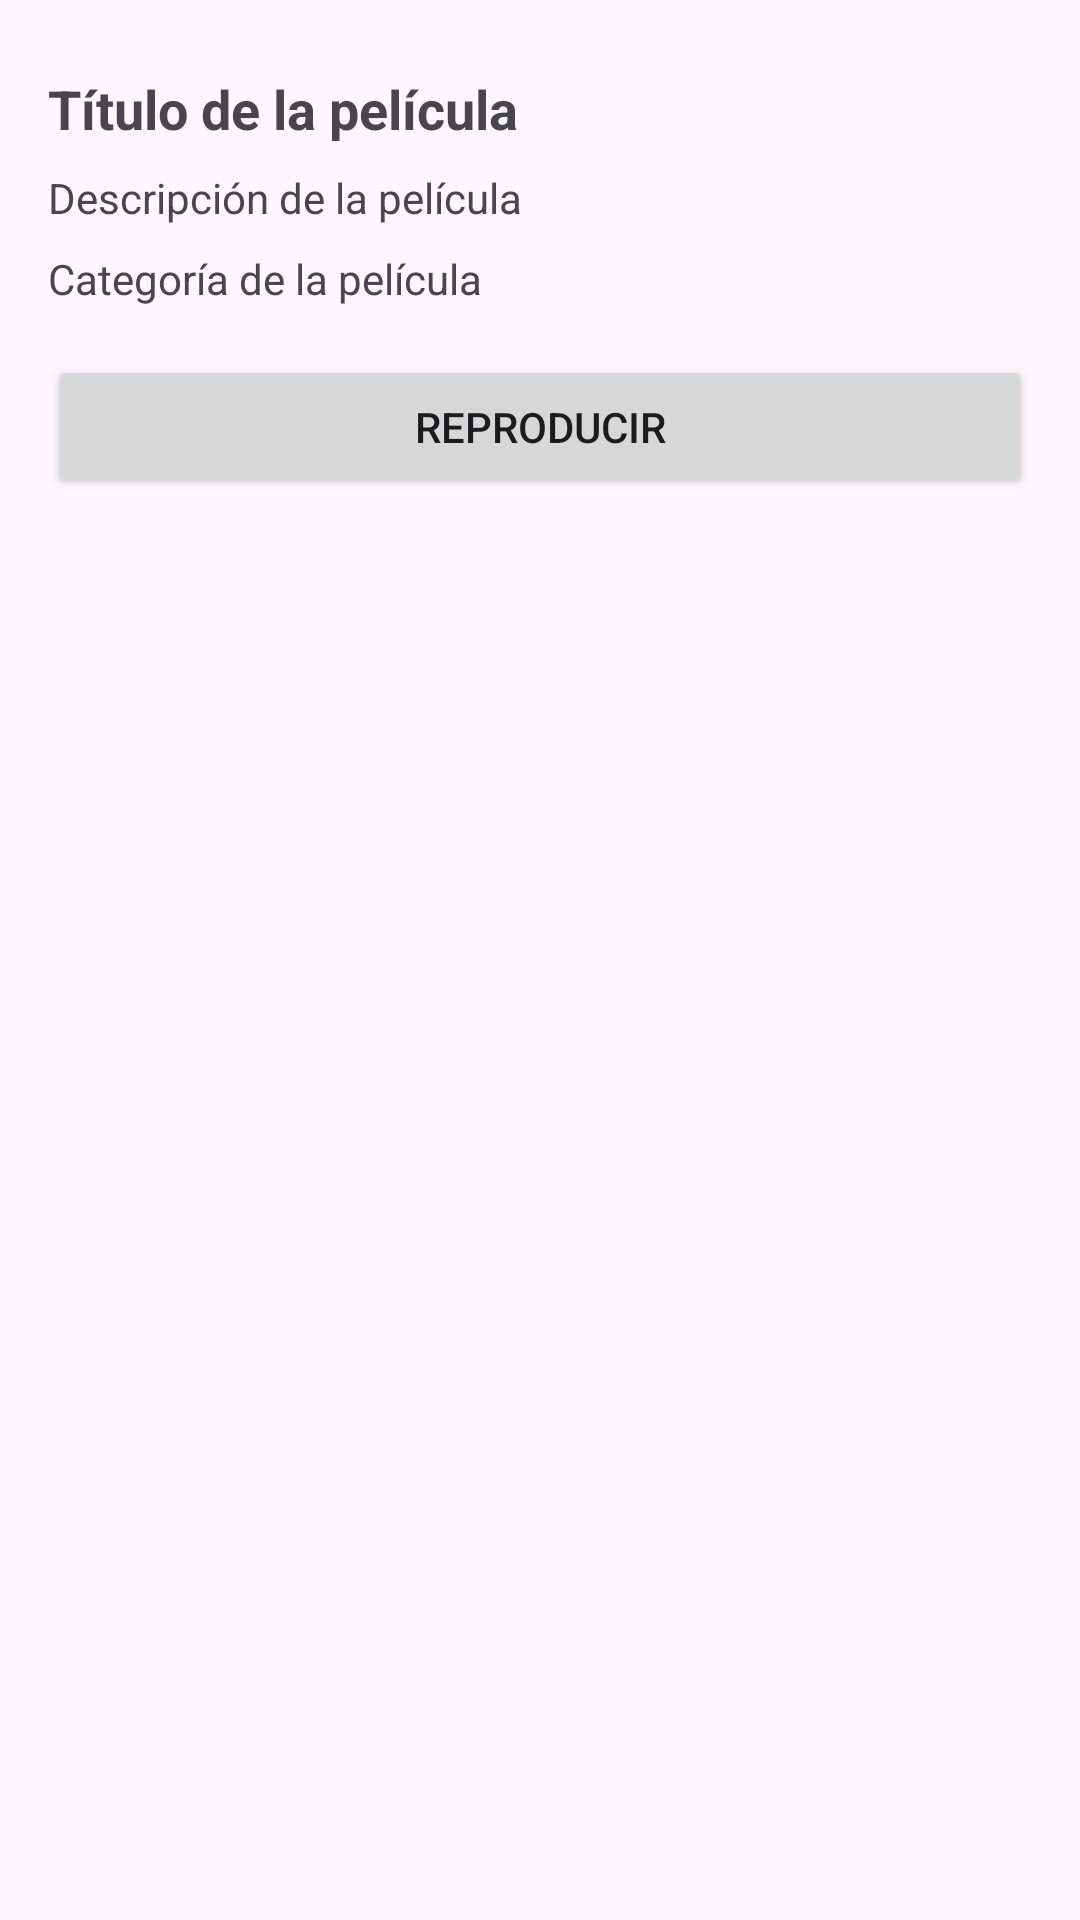

Reconstruct the res/layout file that produces this screen, plus the resources it refers to.
<!-- AndroidManifest.xml: application theme Theme.FIC -->
<!-- res/layout/bottom_sheet_detalles.xml -->
<LinearLayout
    xmlns:android="http://schemas.android.com/apk/res/android"
    android:layout_width="match_parent"
    android:layout_height="wrap_content"
    android:orientation="vertical"
    android:padding="16dp">

    <ImageView
        android:id="@+id/iv_banner"
        android:layout_width="match_parent"
        android:layout_height="wrap_content"
        android:adjustViewBounds="true"
        android:scaleType="centerCrop"
        android:src="@drawable/banner" />

    <TextView
        android:id="@+id/tv_titulo"
        android:layout_width="match_parent"
        android:layout_height="wrap_content"
        android:layout_marginTop="8dp"
        android:text="Título de la película"
        android:textSize="18sp"
        android:textStyle="bold" />

    <TextView
        android:id="@+id/tv_descripcion"
        android:layout_width="match_parent"
        android:layout_height="wrap_content"
        android:layout_marginTop="8dp"
        android:text="Descripción de la película"
        android:textSize="14sp" />

    <TextView
        android:id="@+id/tv_categoria"
        android:layout_width="match_parent"
        android:layout_height="wrap_content"
        android:layout_marginTop="8dp"
        android:text="Categoría de la película"
        android:textSize="14sp" />

    <Button
        android:id="@+id/btn_reproducir"
        android:layout_width="match_parent"
        android:layout_height="wrap_content"
        android:layout_marginTop="16dp"
        android:text="Reproducir" />

</LinearLayout>
<!-- resources referenced by this layout -->
<resources>
  <style name="Theme.FIC" parent="Base.Theme.FIC" />
  <style name="Base.Theme.FIC" parent="Theme.Material3.DayNight.NoActionBar">
          
          
      </style>
</resources>
